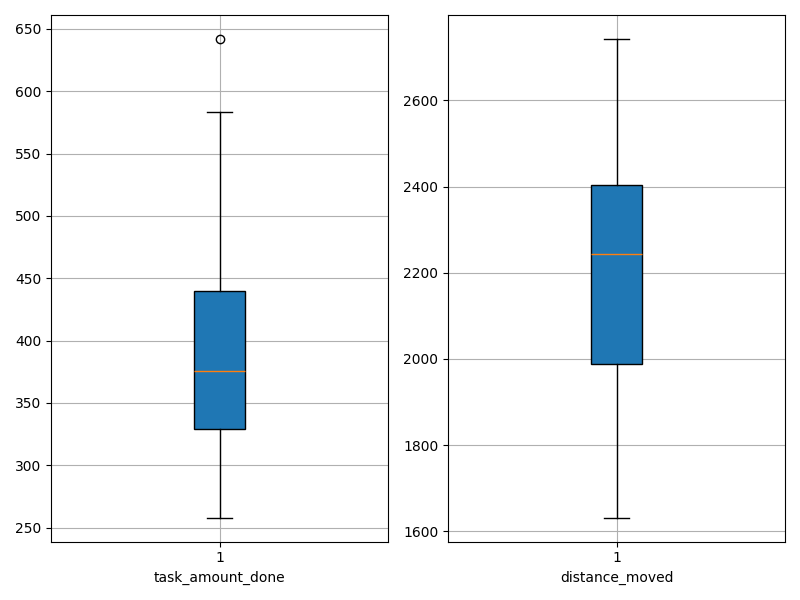

The file beside this chart, header and first rows:
agent_id, task_amount_done, distance_moved
0, 491.0, 1726
1, 332.0, 2247
2, 354.0, 2258
3, 319.0, 2583
4, 456.0, 1908
5, 428.0, 2096
6, 344.0, 2497
7, 495.0, 1956
8, 326.0, 2330
9, 458.0, 1847
10, 328.0, 2547
11, 642.0, 1632
12, 374.0, 2381
13, 443.0, 1926
14, 378.0, 2481
15, 300.0, 2683
16, 258.0, 2562
17, 395.0, 2282
18, 283.0, 2196
19, 390.0, 2391
20, 362.0, 2184
21, 431.0, 2081
22, 423.0, 2231
23, 269.0, 2743
24, 484.0, 1875
25, 352.0, 2361
26, 369.0, 2409
27, 327.0, 2242
28, 406.0, 2200
29, 583.0, 1659
